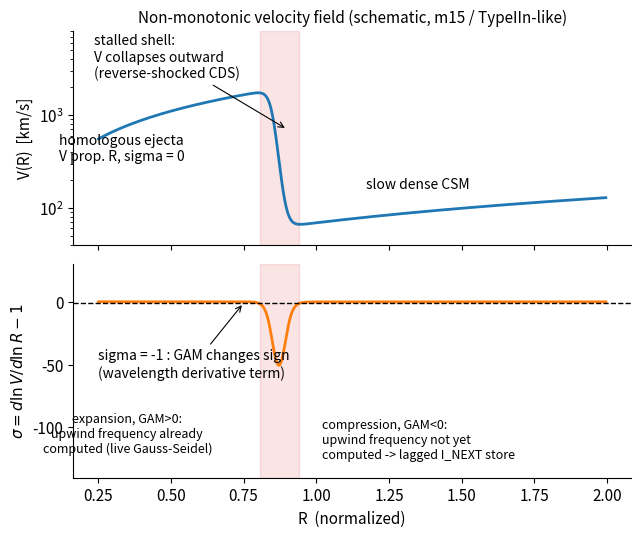

Generate this figure with matplotlib: (Note: this script raises an exception after producing the figure.)
#!/usr/bin/env python3
"""Regenerate the schematic figures embedded in the obsidian vault.

Usage:  python3 obsidian/make_figures.py
Output: obsidian/attachments/fig_*.png

All figures are schematic teaching aids (not model data).  They are
kept faithful to the real test models where noted:
  - m15 2.82d has sigma < -1 at essentially all depths and |dV| up to
    ~1650 km/s per cell (~330 frequency bins at 5 km/s spacing).
  - TypeIIn 10d: slow shell ~160 km/s, fast interior ~5800 km/s,
    sigma_min ~ -98.
"""
import numpy as np
import matplotlib
matplotlib.use("Agg")
import matplotlib.pyplot as plt

OUT = "attachments/"
plt.rcParams.update({
    "font.size": 11,
    "figure.dpi": 150,
    "axes.spines.top": False,
    "axes.spines.right": False,
})

# ----------------------------------------------------------------------
# fig 1: velocity law + sigma, expanding vs compressing regions
# ----------------------------------------------------------------------
def fig_sigma_velocity():
    # Schematic Type-IIn-like profile: homologous ejecta (V prop. R,
    # sigma = 0) inside, steep drop through the stalled shell
    # (sigma << -1), slow gently-rising CSM outside.
    R = np.logspace(-0.6, 0.3, 2000)                     # normalized
    V_hom = 2200.0 * R                                   # km/s
    drop = 1.0 / (1.0 + np.exp(-(R - 0.85) / 0.012))     # 0 in -> 1 out
    V_csm = 60.0 + 60.0 * (R - 0.85)                     # slow CSM
    V = V_hom * (1.0 - drop) + V_csm * drop
    sigma = np.gradient(np.log(V), np.log(R)) - 1.0      # sigma_true
    comp = sigma < -1.5   # shade only the genuinely compressing zone

    fig, ax = plt.subplots(2, 1, figsize=(7.2, 5.8), sharex=True,
                           gridspec_kw={"hspace": 0.09})

    ax[0].plot(R, V, lw=2, color="C0")
    ax[0].axvspan(R[comp][0], R[comp][-1], color="C3", alpha=0.12)
    ax[0].set_ylabel("V(R)  [km/s]")
    ax[0].set_yscale("log")
    ax[0].set_ylim(40, 8000)
    ax[0].annotate("homologous ejecta\nV prop. R, sigma = 0",
                   xy=(0.33, 320), ha="center", fontsize=10)
    ax[0].annotate("stalled shell:\nV collapses outward\n"
                   "(reverse-shocked CDS)",
                   xy=(0.90, 700), xytext=(0.235, 2500), fontsize=10,
                   ha="left",
                   arrowprops=dict(arrowstyle="->", color="k", lw=0.8))
    ax[0].annotate("slow dense CSM", xy=(1.35, 160), ha="center",
                   fontsize=10)
    ax[0].set_title("Non-monotonic velocity field (schematic, "
                    "m15 / TypeIIn-like)", fontsize=11)

    ax[1].plot(R, sigma, lw=2, color="C1")
    ax[1].axhline(-1.0, color="k", ls="--", lw=1)
    ax[1].axvspan(R[comp][0], R[comp][-1], color="C3", alpha=0.12)
    ax[1].set_ylabel(r"$\sigma = d\ln V/d\ln R - 1$")
    ax[1].set_xlabel("R  (normalized)")
    ax[1].set_ylim(-140, 30)
    ax[1].annotate("sigma = -1 : GAM changes sign\n"
                   "(wavelength derivative term)",
                   xy=(0.75, -1), xytext=(0.25, -60),
                   arrowprops=dict(arrowstyle="->", color="k", lw=0.8),
                   fontsize=10)
    ax[1].annotate("expansion, GAM>0:\nupwind frequency already\n"
                   "computed (live Gauss-Seidel)",
                   xy=(0.35, -120), ha="center", fontsize=9)
    ax[1].annotate("compression, GAM<0:\nupwind frequency not yet\n"
                   "computed -> lagged I_NEXT store",
                   xy=(0.88, -125), xytext=(1.02, -125), fontsize=9)
    fig.savefig(OUT + "fig_sigma_velocity.png", bbox_inches="tight")
    plt.close(fig)


# ----------------------------------------------------------------------
# fig 2: chi_eff vs chi_hat through a compression zone
# ----------------------------------------------------------------------
def fig_chihat():
    # one ray, one frequency pair; schematic cell scan through a
    # compressing region where GAM/dlnnu is large and negative.
    x = np.linspace(0, 1, 400)
    chi = 1.0 + 0.05 * x                              # baseline opacity
    gam = -8.0 * np.exp(-((x - 0.55) / 0.12) ** 2)    # GAM/dlnnu < 0
    chi_eff = chi + gam                               # stock: can go < 0
    chi_hat = chi + np.abs(gam)                       # Knop: always >= chi

    fig, ax = plt.subplots(figsize=(7.4, 4.0))
    ax.plot(x, chi_eff, lw=2, color="C3",
            label=r"stock: $\chi + \Gamma/d\ln\nu$")
    ax.plot(x, chi_hat, lw=2, color="C0",
            label=r"Knop: $\hat\chi = \chi + |\Gamma|/d\ln\nu$")
    ax.plot(x, chi, lw=1.2, color="gray", ls=":",
            label=r"$\chi$ (baseline)")
    ax.axhline(0, color="k", lw=1)
    ax.axvspan(0.43, 0.67, color="C3", alpha=0.10)
    ax.fill_between(x, chi_eff, 0, where=chi_eff < 0, color="C3",
                    alpha=0.35)
    ax.annotate("negative generalized opacity\n"
                "-> negative / NaN intensities",
                xy=(0.55, -3.4), xytext=(0.02, -5.6), fontsize=10,
                arrowprops=dict(arrowstyle="->", color="k", lw=0.8))
    ax.annotate("advection into the cell acts like\n"
                "extra positive absorption; its upwind\n"
                "source |Q|*I_next stays explicit",
                xy=(0.66, 6.8), xytext=(0.60, 8.9), fontsize=9,
                arrowprops=dict(arrowstyle="->", color="k", lw=0.8))
    ax.set_xlabel("position along ray (through compression zone)")
    ax.set_ylabel("effective opacity  (arb. units)")
    ax.set_ylim(-8.5, 12.5)
    ax.legend(loc="upper left", fontsize=9, framealpha=1.0)
    ax.set_title("Knop positive generalized opacity "
                 "(Paper I, Eq. 7)", fontsize=11)
    fig.savefig(OUT + "fig_chihat.png", bbox_inches="tight")
    plt.close(fig)


# ----------------------------------------------------------------------
# fig 3: Sobolev resonance points, monotonic vs non-monotonic
# ----------------------------------------------------------------------
def fig_sobolev():
    s = np.linspace(-1, 1, 600)
    v_mono = s * 1.0                                  # homologous LOS
    v_nonm = s - 1.6 * np.exp(-((s - 0.25) / 0.18) ** 2)  # kink/dip
    v_res = -0.25

    fig, ax = plt.subplots(1, 2, figsize=(9.4, 3.6), sharey=True)
    for a, v, ttl in [(ax[0], v_mono, "monotonic: one Sobolev point"),
                      (ax[1], v_nonm, "non-monotonic: three Sobolev points")]:
        a.plot(s, v, lw=2, color="C0")
        a.axhline(v_res, color="k", ls="--", lw=1)
        a.set_xlabel("position s along ray")
        a.set_title(ttl, fontsize=11)
        a.set_xlim(-1, 1)
        a.set_ylim(-1.8, 1.2)
    ax[0].set_ylabel(r"$v_{\rm los}(s)$")
    ax[0].plot(v_res, v_res, "o", color="C3", ms=8, zorder=5)
    ax[0].annotate("P1", xy=(v_res + 0.05, v_res + 0.12), fontsize=10,
                   color="C3")

    # crossings of the non-monotonic curve
    idx = np.where(np.diff(np.sign(v_nonm - v_res)) != 0)[0]
    for k, i in enumerate(idx):
        ax[1].plot(s[i], v_res, "o", color="C3", ms=8, zorder=5)
        ax[1].annotate(f"P{k+1}", xy=(s[i] - 0.04, v_res + 0.10),
                       fontsize=10, color="C3")
    ax[1].annotate("comoving resonance\n(same line redshifted into\n"
                   "resonance at 3 places)",
                   xy=(-0.9, 0.45), fontsize=10)
    fig.savefig(OUT + "fig_sobolev_points.png", bbox_inches="tight")
    plt.close(fig)


# ----------------------------------------------------------------------
# fig 4: three-phase convergence schematic (Lambda -> frz -> cpl JFNK)
# ----------------------------------------------------------------------
def fig_phases():
    it = np.arange(0, 90)
    # stylized demanded-correction decay with the observed signatures:
    # slow Lambda grind, then Newton plunge.
    demand = 1e8 * np.exp(-it / 16.0)
    demand += 1e4 * np.exp(-((it - 30) / 6.0) ** 2)   # mid-run bump
    demand[it > 62] = 8e1 * np.exp(-(it[it > 62] - 62) / 3.0)

    fig, ax = plt.subplots(figsize=(7.6, 4.2))
    ax.semilogy(it, demand, lw=2, color="C0")
    ax.axhline(1e3, color="C2", ls="--", lw=1.2)
    ax.axhline(1e2, color="C4", ls="--", lw=1.2)
    ax.text(1, 1.6e3, "JFNK_FRZ_GATE = 1e3", color="C2", fontsize=10)
    ax.text(1, 1.4e2, "JFNK_COR_GATE = 1e2", color="C4", fontsize=10)

    ax.axvspan(0, 55, color="0.5", alpha=0.10)
    ax.axvspan(55, 70, color="C2", alpha=0.12)
    ax.axvspan(70, 90, color="C4", alpha=0.12)
    ax.text(27, 4e4, "Phase 0: Lambda + Knop sweeps\n"
            "field matures, demand decays\n(GS_FREEZE until the store is\n"
            "a fixed point; capped steps)",
            ha="center", fontsize=9)
    ax.text(62.5, 5e5, "Phase 1:\nfrozen-J\nJFNK\n(cheap)",
            ha="center", va="center", fontsize=9, color="C2")
    ax.text(80, 5e5, "Phase 2:\ncoupled\nJFNK\n(endgame)",
            ha="center", va="center", fontsize=9, color="C4")
    ax.set_xlabel("iteration")
    ax.set_ylabel("demanded correction  MAXCH  [%]")
    ax.set_title("Three-phase convergence (schematic)", fontsize=11)
    ax.set_xlim(0, 90)
    ax.set_ylim(0.5, 3e8)
    fig.savefig(OUT + "fig_three_phases.png", bbox_inches="tight")
    plt.close(fig)


if __name__ == "__main__":
    fig_sigma_velocity()
    fig_chihat()
    fig_sobolev()
    fig_phases()
    print("wrote fig_sigma_velocity.png fig_chihat.png",
          "fig_sobolev_points.png fig_three_phases.png ->", OUT)
